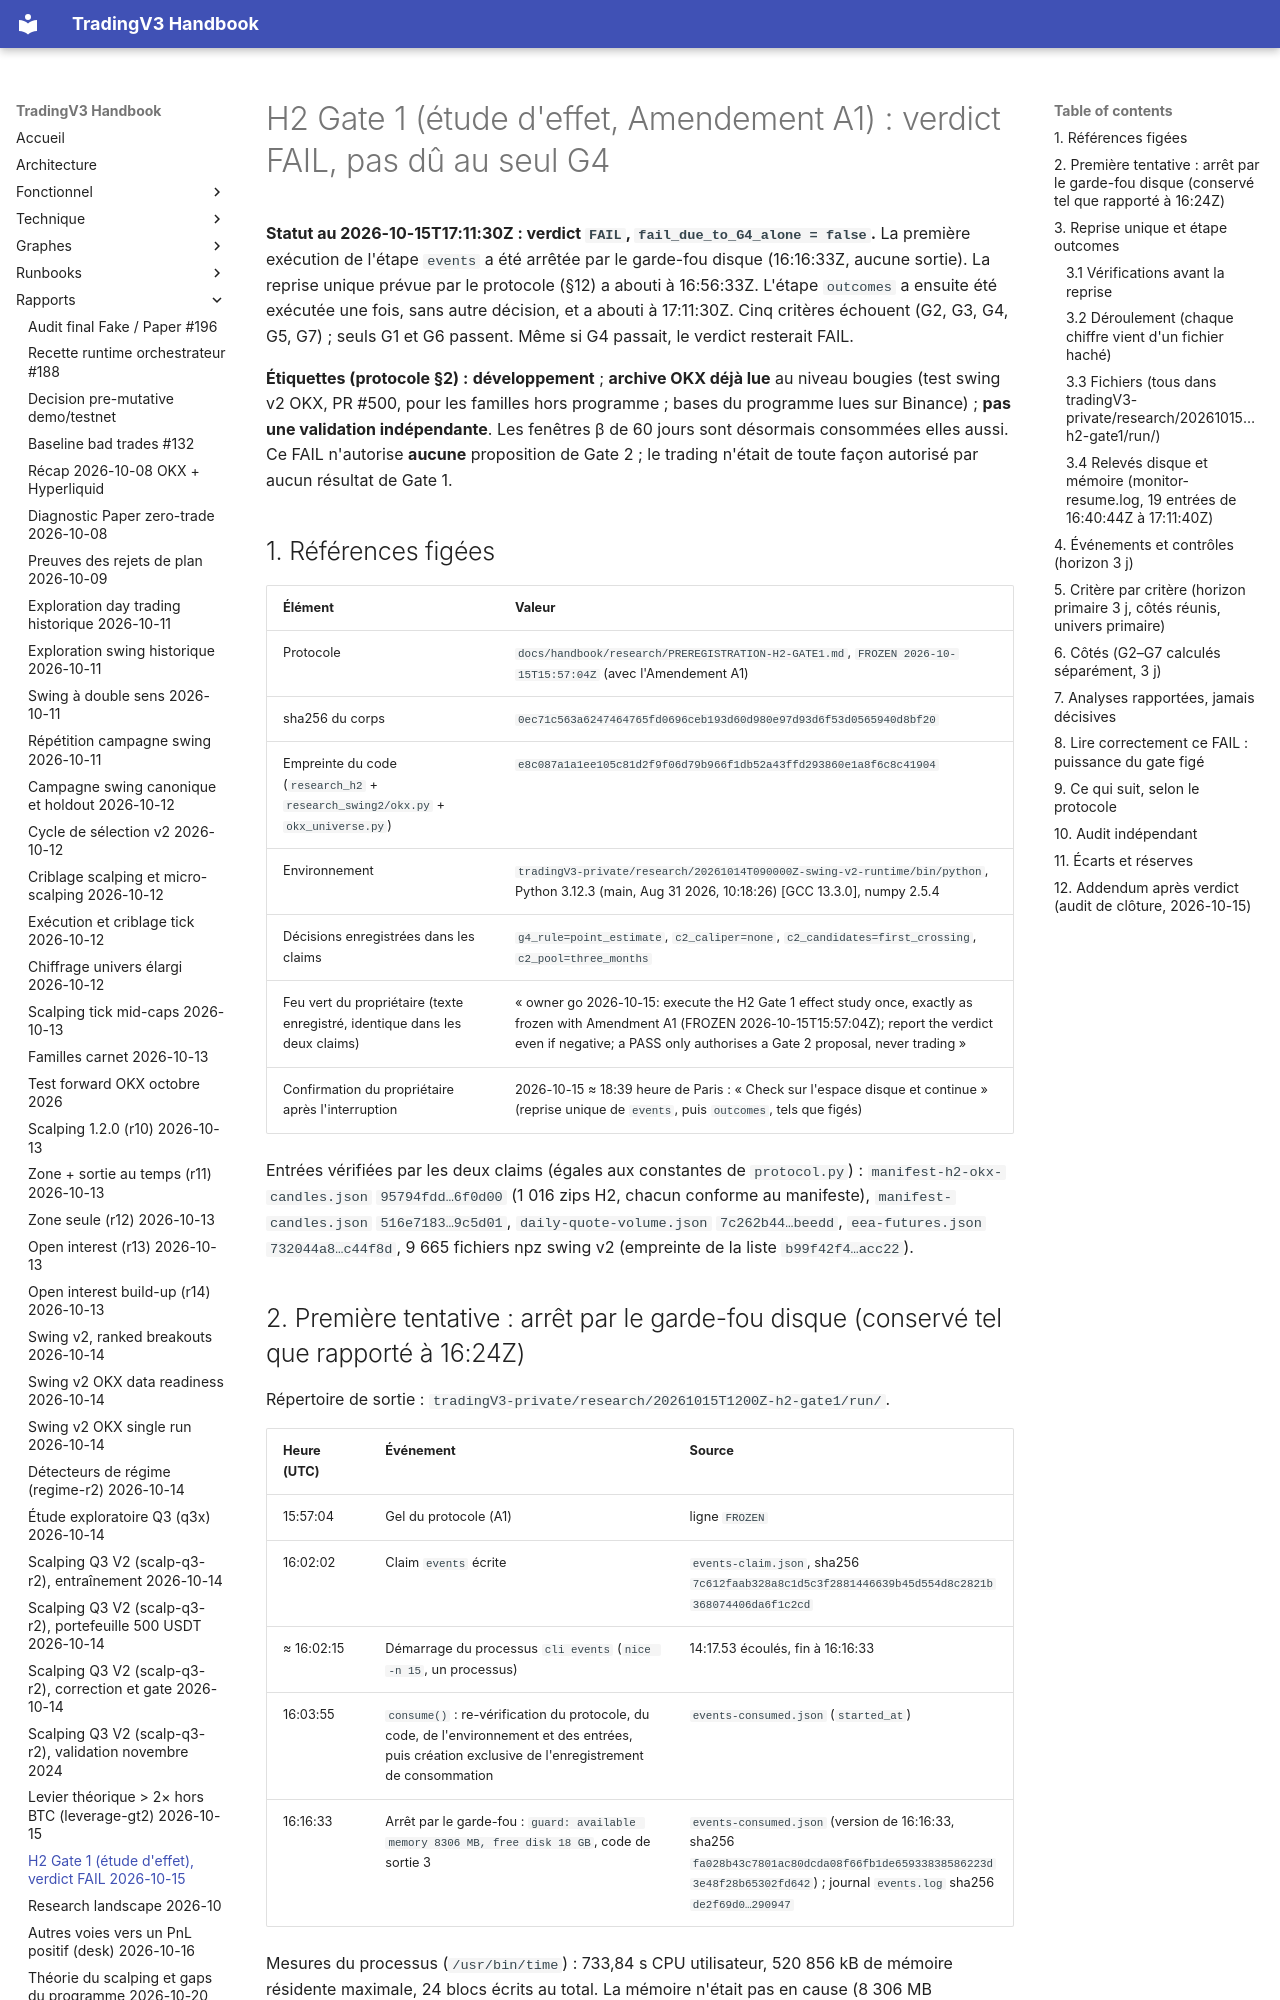

repository: pivox/tradingV3 · page: reports/research-h2-gate1-2026-10-15.html · generator: mkdocs

# H2 Gate 1 (étude d'effet, Amendement A1) : verdict FAIL, pas dû au seul G4

**Statut au 2026-10-15T17:11:30Z : verdict `FAIL`, `fail_due_to_G4_alone = false`.** La première exécution de l'étape
`events` a été arrêtée par le garde-fou disque (16:16:33Z, aucune sortie). La reprise unique prévue par le protocole
(§12) a abouti à 16:56:33Z. L'étape `outcomes` a ensuite été exécutée une fois, sans autre décision, et a abouti à
17:11:30Z. Cinq critères échouent (G2, G3, G4, G5, G7) ; seuls G1 et G6 passent. Même si G4 passait, le verdict
resterait FAIL.

**Étiquettes (protocole §2) :** **développement** ; **archive OKX déjà lue** au niveau bougies (test swing v2 OKX,
PR #500, pour les familles hors programme ; bases du programme lues sur Binance) ; **pas une validation
indépendante**. Les fenêtres β de 60 jours sont désormais consommées elles aussi. Ce FAIL n'autorise **aucune**
proposition de Gate 2 ; le trading n'était de toute façon autorisé par aucun résultat de Gate 1.

## 1. Références figées

| Élément | Valeur |
|---|---|
| Protocole | `docs/handbook/research/PREREGISTRATION-H2-GATE1.md`, `FROZEN 2026-10-15T15:57:04Z` (avec l'Amendement A1) |
| sha256 du corps | `0ec71c563a6247464765fd0696ceb193d60d980e97d93d6f53d0565940d8bf20` |
| Empreinte du code (`research_h2` + `research_swing2/okx.py` + `okx_universe.py`) | `e8c087a1a1ee105c81d2f9f06d79b966f1db52a43ffd293860e1a8f6c8c41904` |
| Environnement | `tradingV3-private/research/20261014T090000Z-swing-v2-runtime/bin/python`, Python 3.12.3 (main, Aug 31 2026, 10:18:26) [GCC 13.3.0], numpy 2.5.4 |
| Décisions enregistrées dans les claims | `g4_rule=point_estimate`, `c2_caliper=none`, `c2_candidates=first_crossing`, `c2_pool=three_months` |
| Feu vert du propriétaire (texte enregistré, identique dans les deux claims) | « owner go 2026-10-15: execute the H2 Gate 1 effect study once, exactly as frozen with Amendment A1 (FROZEN 2026-10-15T15:57:04Z); report the verdict even if negative; a PASS only authorises a Gate 2 proposal, never trading » |
| Confirmation du propriétaire après l'interruption | 2026-10-15 ≈ 18:39 heure de Paris : « Check sur l'espace disque et continue » (reprise unique de `events`, puis `outcomes`, tels que figés) |

Entrées vérifiées par les deux claims (égales aux constantes de `protocol.py`) : `manifest-h2-okx-candles.json`
`95794fdd…6f0d00` (1 016 zips H2, chacun conforme au manifeste), `manifest-candles.json` `516e7183…9c5d01`,
`daily-quote-volume.json` `7c262b44…beedd`, `eea-futures.json` `732044a8…c44f8d`, 9 665 fichiers npz swing v2
(empreinte de la liste `b99f42f4…acc22`).
